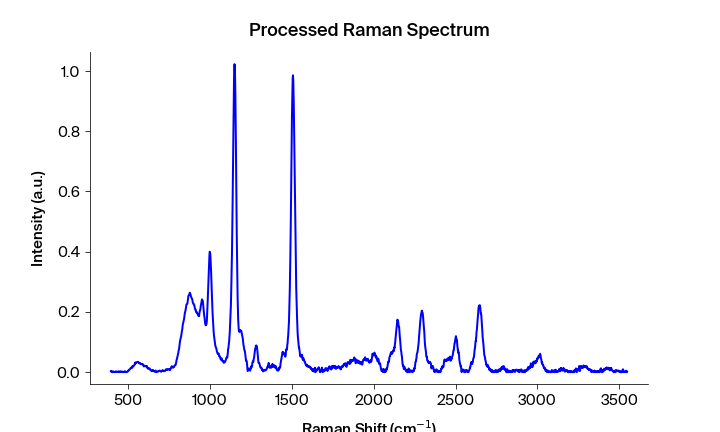

Data behind this chart, as committed beside it:
Pixels #, Intensity (a.u.), Wavelength (nm), Raman shift (cm-1), Raman shift (cm-1) adjusted, Filtered Intensity (a.u.), Baselined Filtered Intensity (a.u.)
0.0, 0.003221, 543.3, 392.2, 394, 0.001895, 0.001037
1.0, 0.00438, 543.4, 394.1, 395.9, 0.001987, 0.001129
2.0, 0.001895, 543.4, 395.9, 397.7, 0.001987, 0.001129
3.0, 0.001987, 543.5, 397.8, 399.6, 0.001987, 0.001129
4.0, 0.0007711, 543.6, 399.7, 401.4, 0.001895, 0.001037
5.0, 0.002037, 543.6, 401.5, 403.3, 0.0007711, -8.670985141110636e-05
6.0, 0.0, 543.7, 403.4, 405.1, 0.0007711, -8.670660554733491e-05
7.0, 0.0001404, 543.7, 405.3, 407, 0.001765, 0.000907
8.0, 0.001765, 543.8, 407.1, 408.9, 0.001746, 0.0008884
9.0, 0.002425, 543.8, 409, 410.7, 0.001746, 0.0008884
10.0, 0.001746, 543.9, 410.8, 412.6, 0.001746, 0.0008884
11.0, 0.0003153, 543.9, 412.7, 414.4, 0.0006246, -0.0002332
12.0, 0.000171, 544, 414.6, 416.3, 0.0003153, -0.0005424
13.0, 0.0006246, 544.1, 416.4, 418.1, 0.0003153, -0.0005424
14.0, 0.0, 544.1, 418.3, 420, 0.0004807, -0.0003771
15.0, 0.0004807, 544.2, 420.1, 421.9, 0.0006246, -0.0002331
16.0, 0.0006249, 544.2, 422, 423.7, 0.0006249, -0.0002328
17.0, 0.002892, 544.3, 423.8, 425.6, 0.001917, 0.001059
18.0, 0.002319, 544.3, 425.7, 427.4, 0.001917, 0.001059
19.0, 0.001917, 544.4, 427.6, 429.3, 0.001917, 0.001059
20.0, 0.0008496, 544.4, 429.4, 431.1, 0.001015, 0.0001573
21.0, 0.0003883, 544.5, 431.3, 433, 0.0008674, 9.706892287322214e-06
22.0, 0.001015, 544.5, 433.1, 434.8, 0.0008674, 9.71111653192574e-06
23.0, 0.0008674, 544.6, 435, 436.7, 0.001015, 0.0001574
24.0, 0.001494, 544.7, 436.8, 438.5, 0.001494, 0.0006358
25.0, 0.002763, 544.7, 438.7, 440.4, 0.002291, 0.001433
26.0, 0.00248, 544.8, 440.5, 442.2, 0.002291, 0.001433
27.0, 0.002291, 544.8, 442.4, 444.1, 0.002291, 0.001433
28.0, 0.0001464, 544.9, 444.2, 445.9, 0.0009786, 0.0001209
29.0, 0.0004236, 544.9, 446.1, 447.8, 0.0009786, 0.000121
30.0, 0.0009786, 545, 447.9, 449.6, 0.0009786, 0.000121
31.0, 0.002437, 545, 449.8, 451.5, 0.002034, 0.001176
32.0, 0.002979, 545.1, 451.6, 453.3, 0.002034, 0.001176
33.0, 0.002034, 545.2, 453.5, 455.2, 0.002034, 0.001176
34.0, 0.001011, 545.2, 455.3, 457, 0.001575, 0.0007174
35.0, 0.0002822, 545.3, 457.2, 458.9, 0.001575, 0.0007174
36.0, 0.001575, 545.3, 459, 460.7, 0.001575, 0.0007174
37.0, 0.001799, 545.4, 460.9, 462.6, 0.001575, 0.0007174
38.0, 0.002084, 545.4, 462.7, 464.4, 0.001575, 0.0007174
39.0, 0.001116, 545.5, 464.6, 466.3, 0.001116, 0.0002584
40.0, 0.0003283, 545.5, 466.4, 468.1, 0.0003283, -0.0005293
41.0, 0.0, 545.6, 468.3, 470, 0.0003283, -0.0005293
42.0, 0.0002075, 545.6, 470.1, 471.8, 0.0003283, -0.0005293
43.0, 0.001593, 545.7, 472, 473.6, 0.0006913, -0.0001663
44.0, 0.0006913, 545.8, 473.8, 475.5, 0.0009272, 6.972147181223069e-05
45.0, 0.001447, 545.8, 475.7, 477.3, 0.001447, 0.0005898
46.0, 0.0009272, 545.9, 477.5, 479.2, 0.001447, 0.0005898
47.0, 0.001959, 545.9, 479.4, 481, 0.001447, 0.0005898
48.0, 0.002924, 546, 481.2, 482.9, 0.0009272, 6.976886147642503e-05
49.0, 0.0005493, 546, 483.1, 484.7, 0.0005493, -0.0003081
50.0, 0.0, 546.1, 484.9, 486.6, 0.0005493, -0.0003081
51.0, 0.0002457, 546.1, 486.7, 488.4, 0.0002457, -0.0006118
52.0, 0.0005608, 546.2, 488.6, 490.2, 0.0002457, -0.0006117
53.0, 0.0001259, 546.3, 490.4, 492.1, 0.0005608, -0.0002966
54.0, 0.001029, 546.3, 492.3, 493.9, 0.001029, 0.0001718
55.0, 0.001396, 546.4, 494.1, 495.8, 0.001396, 0.000539
56.0, 0.002193, 546.4, 496, 497.6, 0.002193, 0.001335
57.0, 0.003851, 546.5, 497.8, 499.4, 0.00339, 0.002533
58.0, 0.00339, 546.5, 499.6, 501.3, 0.003851, 0.002994
59.0, 0.0063, 546.6, 501.5, 503.1, 0.0063, 0.005442
... 1,988 more rows
